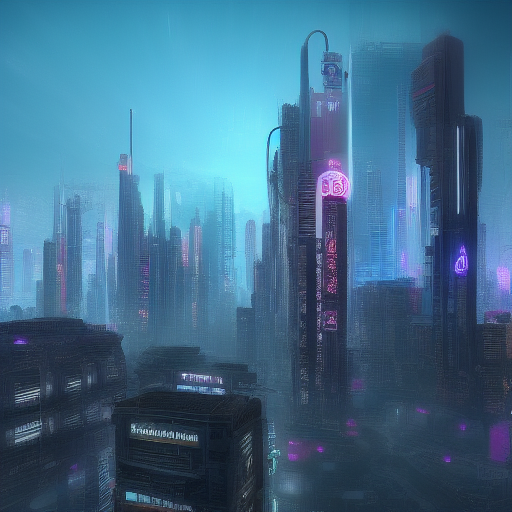
Generation parameters embedded in this image by AUTOMATIC1111 Stable Diffusion web UI or a fork of it (Forge, ...) (PNG 'parameters' text chunk):
cyberpunk city
Steps: 10, Sampler: Euler a, CFG scale: 7, Seed: 1926150719, Size: 512x512, Model hash: 81761151, Batch size: 8, Batch pos: 6